Dataset: fruitset (GitHub, SmartPracticeschool/llSPS-INT-3827-Nutrition-Analysis-Using-Image-Classification). Classes: lime, pomegranate.

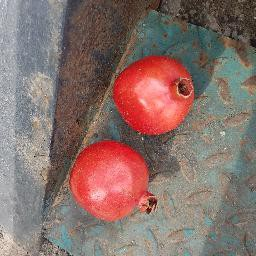
Label: pomegranate

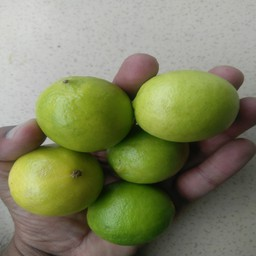
Label: lime

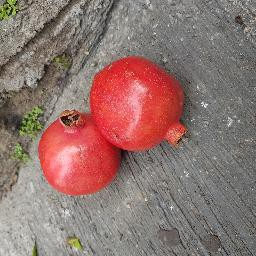
Label: pomegranate

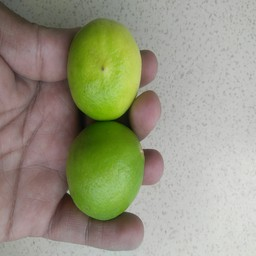
Label: lime

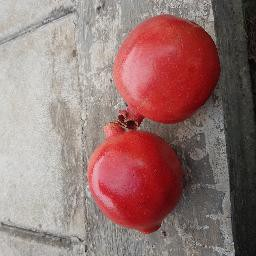
Label: pomegranate

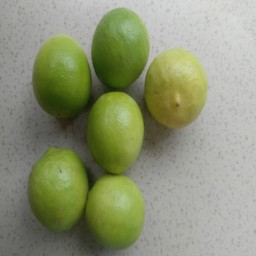
Label: lime
